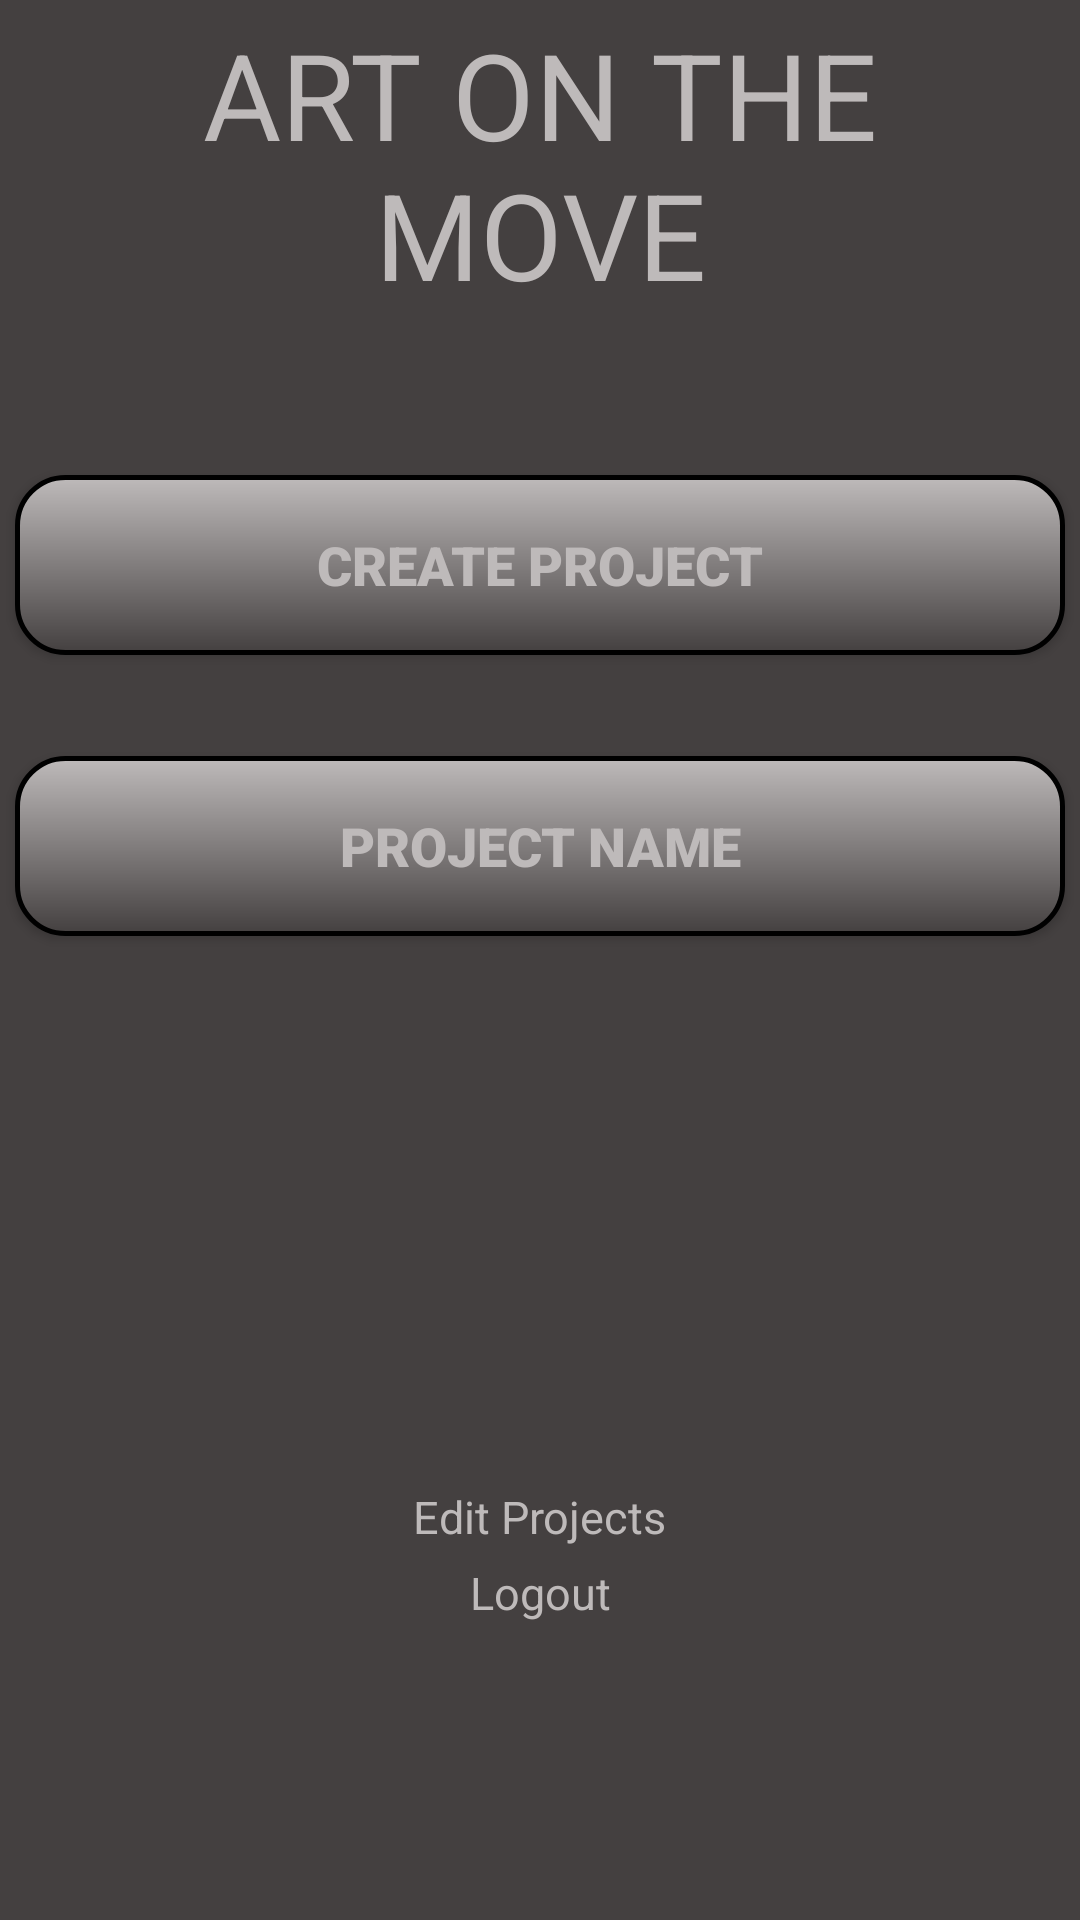

Here is an Android app screen rendered from its layout file. Give the layout XML and the strings, colors and styles it references.
<!-- AndroidManifest.xml: application theme Theme.Admin_login_screen -->
<!-- res/layout/activity_project_home.xml -->
<?xml version="1.0" encoding="utf-8"?>
    <RelativeLayout xmlns:android="http://schemas.android.com/apk/res/android"
        xmlns:app="http://schemas.android.com/apk/res-auto"
        xmlns:tools="http://schemas.android.com/tools"
        android:layout_width="match_parent"
        android:layout_height="match_parent"
        tools:context=".project_home">

        <LinearLayout
            android:background="@color/bg_color"
            android:layout_width="match_parent"
            android:layout_height="match_parent"
            android:orientation="vertical"
            tools:ignore="MissingConstraints"
            tools:layout_editor_absoluteX="170dp"
            tools:layout_editor_absoluteY="74dp"
            android:gravity="center">

            <TextView
                android:layout_width="match_parent"
                android:layout_height="wrap_content"
                android:layout_gravity="center"
                android:layout_marginBottom="50dp"
                android:gravity="center"
                android:layout_marginTop="-100dp"
                android:padding="10dp"
                android:textColor="@color/text_color"
                android:text="ART ON THE MOVE"
                android:textSize="40sp"
                />
            <Button
                android:background="@drawable/btn_bg"
                android:id="@+id/ph_btn_create_project"
                android:layout_width="350dp"
                android:layout_height="60dp"
                android:fontFamily="sans-serif-black"
                android:padding="10dp"
                android:text="Create Project"
                android:textColor="@color/text_color"
                android:textSize="18sp"
                android:layout_marginTop="-20px"
                android:layout_marginBottom="250px"
                />

            <Button
                android:background="@drawable/btn_bg"
                android:id="@+id/ph_btn_project_name"
                android:layout_width="350dp"
                android:layout_height="60dp"
                android:fontFamily="sans-serif-black"
                android:padding="10dp"
                android:text="Project Name"
                android:textColor="@color/text_color"
                android:textSize="18sp"
                android:layout_marginTop="-150px"
                android:layout_marginBottom="300px"
                />

            <TextView
                android:id="@+id/ph_edit_logout"
                android:layout_width="wrap_content"
                android:layout_height="wrap_content"
                android:layout_marginTop="250px"
                android:layout_marginBottom="15px"
                android:clickable="true"
                android:text="Edit Projects"
                android:textColor="@color/text_color"
                android:textSize="15dp"
                tools:ignore="TextSizeCheck,TouchTargetSizeCheck" />

            <TextView
                android:id="@+id/ph_logout"
                android:layout_width="match_parent"
                android:layout_height="25dp"
                android:clickable="true"
                android:text="Logout"
                android:textAlignment="center"
                android:textColor="@color/text_color"

                android:textSize="15dp"
                tools:ignore="TextSizeCheck,TouchTargetSizeCheck" />


        </LinearLayout>

    </RelativeLayout>
<!-- resources referenced by this layout -->
<resources>
  <color name="bg_color">#444040</color>
  <color name="text_color">#bebaba</color>
  <!-- drawable btn_bg (drawable) -->
  <?xml version="1.0" encoding="utf-8"?>
  <shape xmlns:android="http://schemas.android.com/apk/res/android"
      android:shape="rectangle">
      <gradient android:startColor="@color/text_color"
          android:endColor="@color/bg_color"
          android:angle="270" />
      <corners android:radius="16dp" />
      <stroke android:width="5px" android:color="#000000" />
  </shape>
  <style name="Theme.Admin_login_screen" parent="Theme.MaterialComponents.DayNight.NoActionBar">
          
          <item name="colorPrimary">@color/lavender</item>
          <item name="colorPrimaryVariant">@color/lavender</item>
          <item name="colorOnPrimary">@color/white</item>
          
          <item name="colorSecondary">@color/teal_200</item>
          <item name="colorSecondaryVariant">@color/teal_700</item>
          <item name="colorOnSecondary">@color/black</item>
          
          <item name="android:statusBarColor">?attr/colorPrimaryVariant</item>
          
          <item name="android:windowAnimationStyle">@style/CustomActivityAnimation</item>
      </style>
  <color name="lavender">#8692f7</color>
  <color name="white">#FFFFFFFF</color>
  <color name="teal_200">#FF03DAC5</color>
  <color name="teal_700">#FF018786</color>
  <color name="black">#FF000000</color>
  <style name="CustomActivityAnimation" parent="@android:style/Animation.Activity">
          <item name="android:activityOpenEnterAnimation">@anim/slide_in_right</item>
          <item name="android:activityOpenExitAnimation">@anim/slide_out_left</item>
      </style>
</resources>
